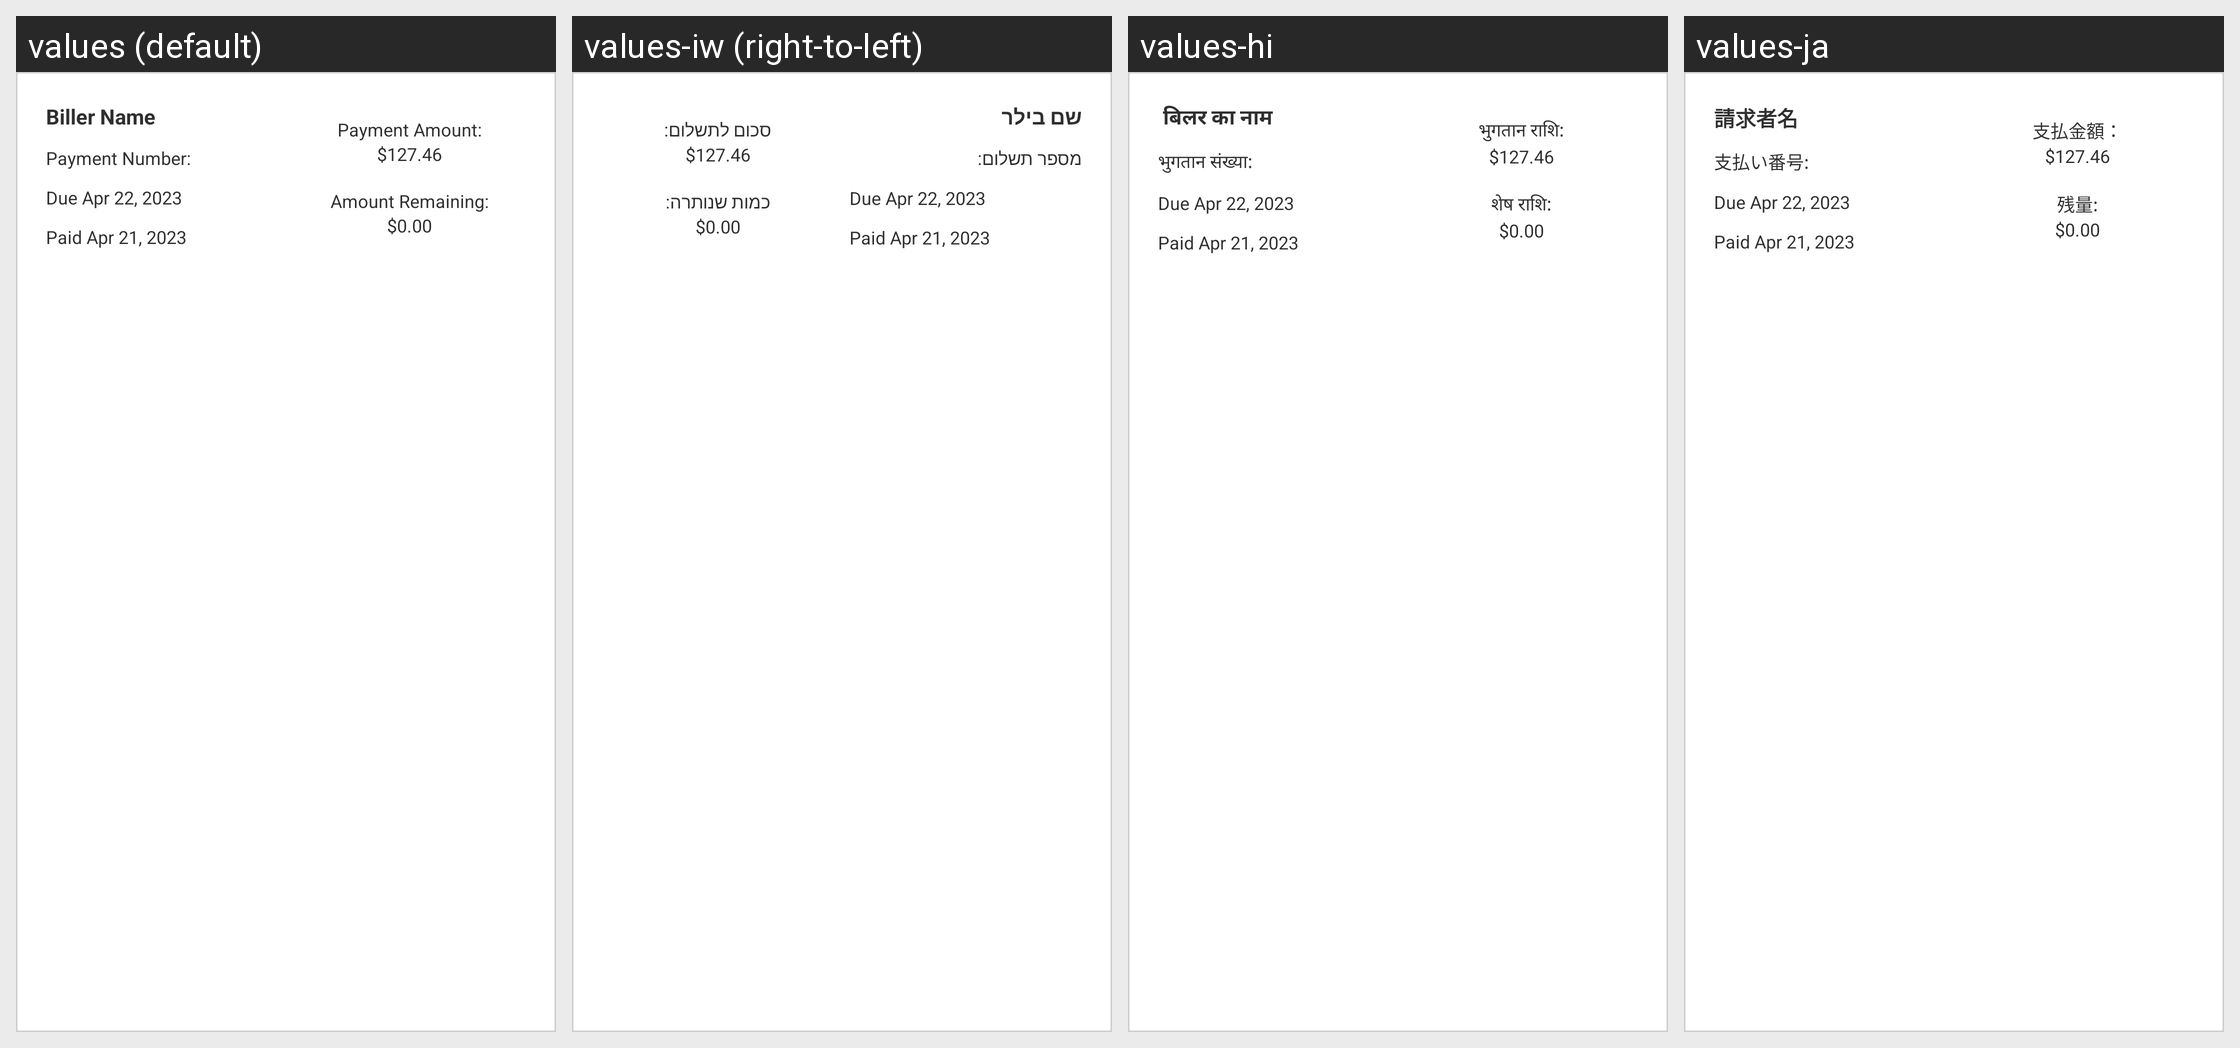

For this localized Android screen grid, give each drawn string resource with its value in every locale shown.
Android screen res/layout/payment_tile.xml rendered under 4 locales, left to right: values (default), values-iw (right-to-left), values-hi, values-ja. Device: Nexus 5 (rendered at 1080×1920; each locale shown at half size, 540×960, under a caption strip naming it); theme Theme.BillTracker.
Other locales in the repository, not shown: values-de, values-es, values-fr, values-it, values-zh.
Strings drawn on this screen, with the default value and each locale's value (text and hints the layout hard-codes, and strings that could not be matched under every locale, appear in the picture but are not listed):

biller_name
  values: Biller Name
  values-iw: שם בילר
  values-hi:  बिलर का नाम
  values-ja: 請求者名

payment_number
  values: Payment Number:
  values-iw: מספר תשלום:
  values-hi: भुगतान संख्या:
  values-ja: 支払い番号:

paymentAmount
  values: Payment Amount:
  values-iw: סכום לתשלום:
  values-hi: भुगतान राशि:
  values-ja: 支払金額：

amount_remaining
  values: Amount Remaining:
  values-iw: כמות שנותרה:
  values-hi: शेष राशि:
  values-ja: 残量:
